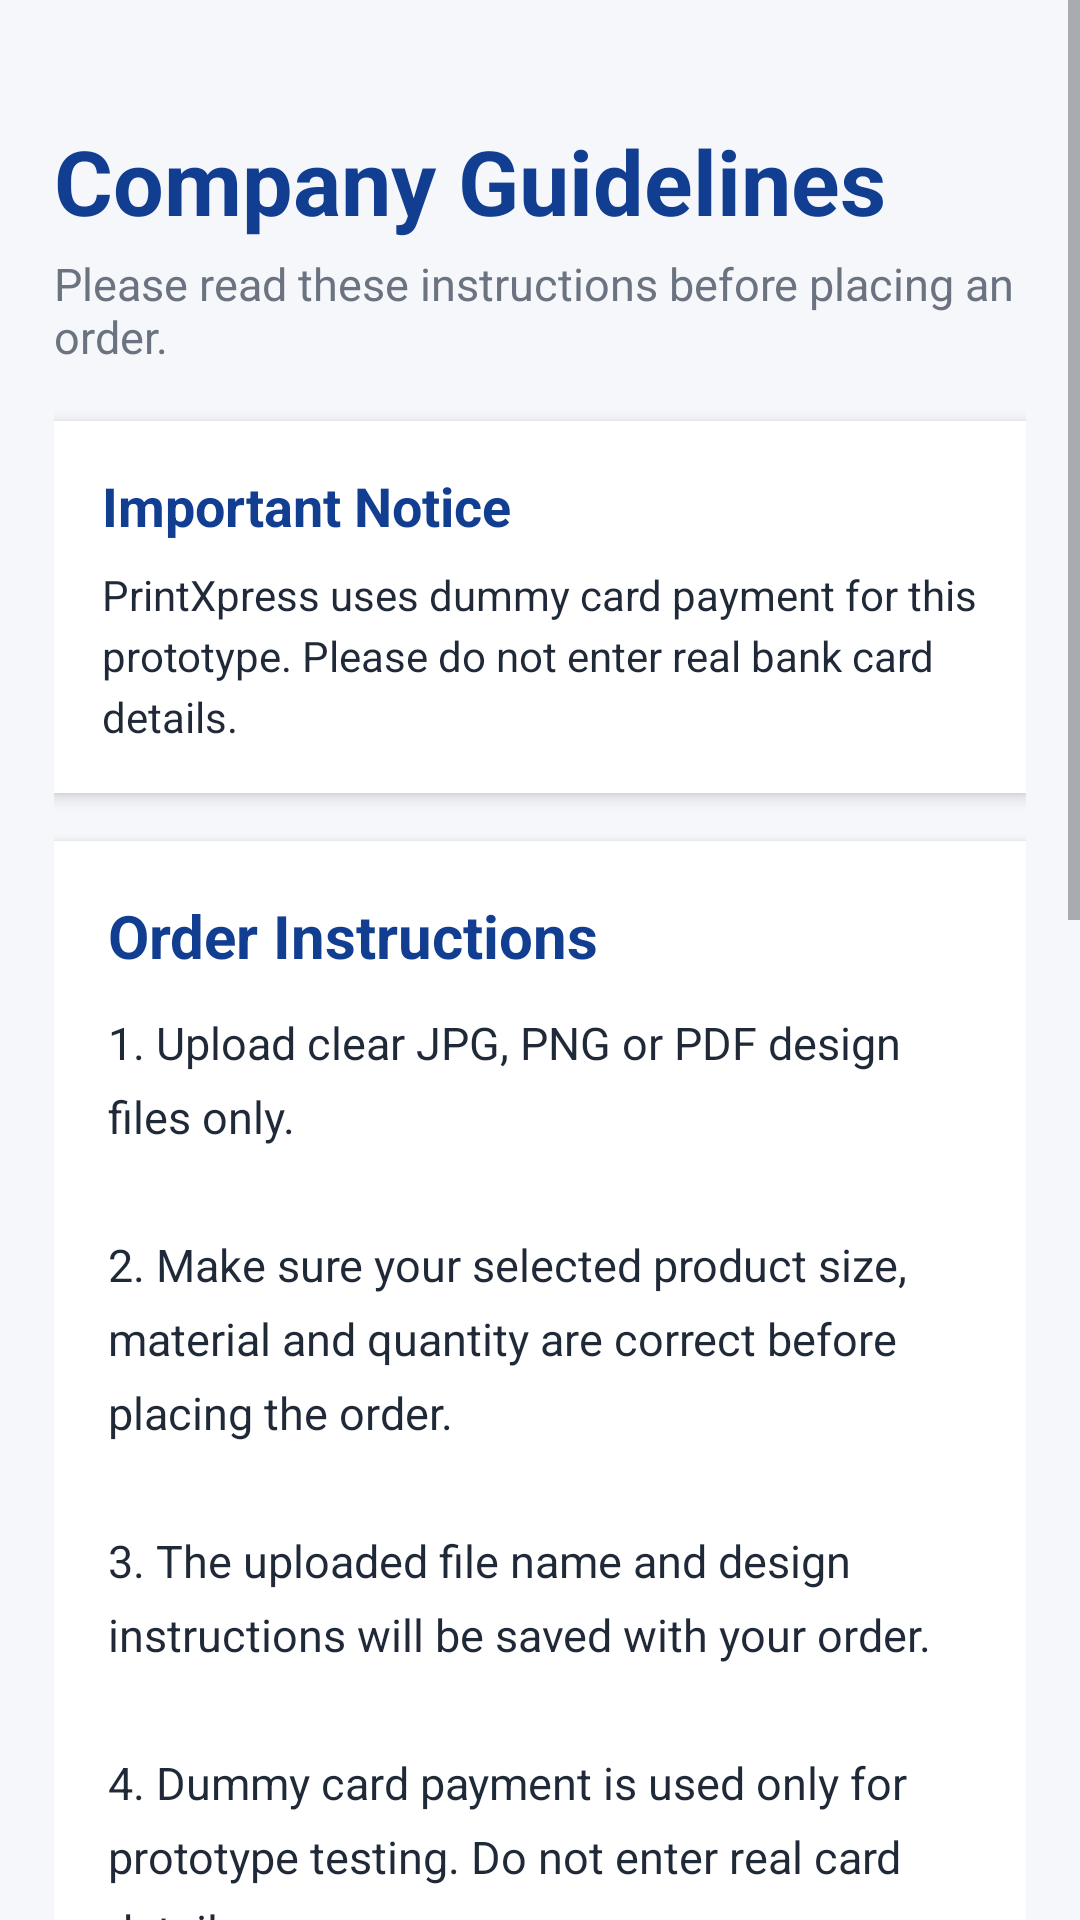

Layout XML and referenced resources for this Android screen:
<!-- AndroidManifest.xml: application theme Theme.PrintXpress -->
<!-- res/layout/activity_guidelines.xml -->
<?xml version="1.0" encoding="utf-8"?>
<ScrollView xmlns:android="http://schemas.android.com/apk/res/android"
    xmlns:tools="http://schemas.android.com/tools"
    android:layout_width="match_parent"
    android:layout_height="match_parent"
    android:background="#F5F7FB"
    android:fillViewport="true"
    tools:context=".GuidelinesActivity">

    <LinearLayout
        android:layout_width="match_parent"
        android:layout_height="wrap_content"
        android:orientation="vertical"
        android:padding="18dp">

        
        <TextView
            android:layout_width="match_parent"
            android:layout_height="wrap_content"
            android:text="Company Guidelines"
            android:textColor="#123E91"
            android:textSize="30sp"
            android:textStyle="bold"
            android:layout_marginTop="22dp"
            tools:ignore="HardcodedText" />

        <TextView
            android:layout_width="match_parent"
            android:layout_height="wrap_content"
            android:text="Please read these instructions before placing an order."
            android:textColor="#6B7280"
            android:textSize="15sp"
            android:layout_marginTop="4dp"
            android:layout_marginBottom="18dp"
            tools:ignore="HardcodedText" />

        
        <LinearLayout
            android:layout_width="match_parent"
            android:layout_height="wrap_content"
            android:background="#FFFFFF"
            android:elevation="3dp"
            android:orientation="vertical"
            android:padding="16dp"
            android:layout_marginBottom="16dp">

            <TextView
                android:layout_width="match_parent"
                android:layout_height="wrap_content"
                android:text="Important Notice"
                android:textColor="#123E91"
                android:textSize="18sp"
                android:textStyle="bold"
                tools:ignore="HardcodedText" />

            <TextView
                android:layout_width="match_parent"
                android:layout_height="wrap_content"
                android:text="PrintXpress uses dummy card payment for this prototype. Please do not enter real bank card details."
                android:textColor="#1F2937"
                android:textSize="14sp"
                android:lineSpacingExtra="4dp"
                android:layout_marginTop="8dp"
                tools:ignore="HardcodedText" />

        </LinearLayout>

        
        <LinearLayout
            android:layout_width="match_parent"
            android:layout_height="wrap_content"
            android:background="#FFFFFF"
            android:elevation="3dp"
            android:orientation="vertical"
            android:padding="18dp">

            <TextView
                android:layout_width="match_parent"
                android:layout_height="wrap_content"
                android:text="Order Instructions"
                android:textColor="#123E91"
                android:textSize="20sp"
                android:textStyle="bold"
                tools:ignore="HardcodedText" />

            <TextView
                android:layout_width="match_parent"
                android:layout_height="wrap_content"
                android:layout_marginTop="12dp"
                android:lineSpacingExtra="7dp"
                android:text="1. Upload clear JPG, PNG or PDF design files only.&#10;&#10;2. Make sure your selected product size, material and quantity are correct before placing the order.&#10;&#10;3. The uploaded file name and design instructions will be saved with your order.&#10;&#10;4. Dummy card payment is used only for prototype testing. Do not enter real card details.&#10;&#10;5. After successful payment, your order will automatically appear in My Orders.&#10;&#10;6. You can check your order status from My Orders. Status may be Pending, Processing, Processing, Ready, Complete or Cancelled.&#10;&#10;7. If you need design changes, delivery changes or help, use the Support section.&#10;&#10;8. Orders can be collected from the PrintXpress shop or delivered based on the selected delivery method.&#10;&#10;9. Please enter correct delivery address and contact number for home delivery.&#10;&#10;10. PrintXpress staff will review your design instructions before processing the order."
                android:textColor="#1F2937"
                android:textSize="15sp"
                tools:ignore="HardcodedText" />

        </LinearLayout>

        
        <Button
            android:id="@+id/btnBackGuidelines"
            android:layout_width="match_parent"
            android:layout_height="56dp"
            android:text="Back to Home"
            android:textAllCaps="false"
            android:textColor="#FFFFFF"
            android:textStyle="bold"
            android:textSize="16sp"
            android:background="@drawable/bg_primary_button"
            android:elevation="3dp"
            android:layout_marginTop="24dp"
            android:layout_marginBottom="24dp"
            tools:ignore="HardcodedText" />

    </LinearLayout>

</ScrollView>
<!-- resources referenced by this layout -->
<resources>
  <!-- drawable bg_primary_button (drawable) -->
  <?xml version="1.0" encoding="utf-8"?>
  <shape xmlns:android="http://schemas.android.com/apk/res/android">
      <gradient
          android:startColor="#123E91"
          android:endColor="#0B2E6F"
          android:angle="0" />
      <corners android:radius="30dp" />
  </shape>
  <style name="Theme.PrintXpress" parent="Base.Theme.PrintXpress" />
  <style name="Base.Theme.PrintXpress" parent="Theme.MaterialComponents.DayNight.NoActionBar">
          <item name="colorPrimary">#123E91</item>
          <item name="colorPrimaryVariant">#0B3D91</item>
          <item name="colorOnPrimary">#FFFFFF</item>
  
          <item name="android:fontFamily">sans-serif</item>
          <item name="fontFamily">sans-serif</item>
  
          <item name="android:windowLightStatusBar">true</item>
          <item name="android:statusBarColor">#F5F7FB</item>
          <item name="android:navigationBarColor">#F5F7FB</item>
  
          <item name="android:windowAnimationStyle">@style/PrintXpressActivityAnimation</item>
      </style>
  <style name="PrintXpressActivityAnimation">
          <item name="android:activityOpenEnterAnimation">@anim/slide_in_right</item>
          <item name="android:activityOpenExitAnimation">@anim/slide_out_left</item>
          <item name="android:activityCloseEnterAnimation">@anim/slide_in_left</item>
          <item name="android:activityCloseExitAnimation">@anim/slide_out_right</item>
      </style>
</resources>
